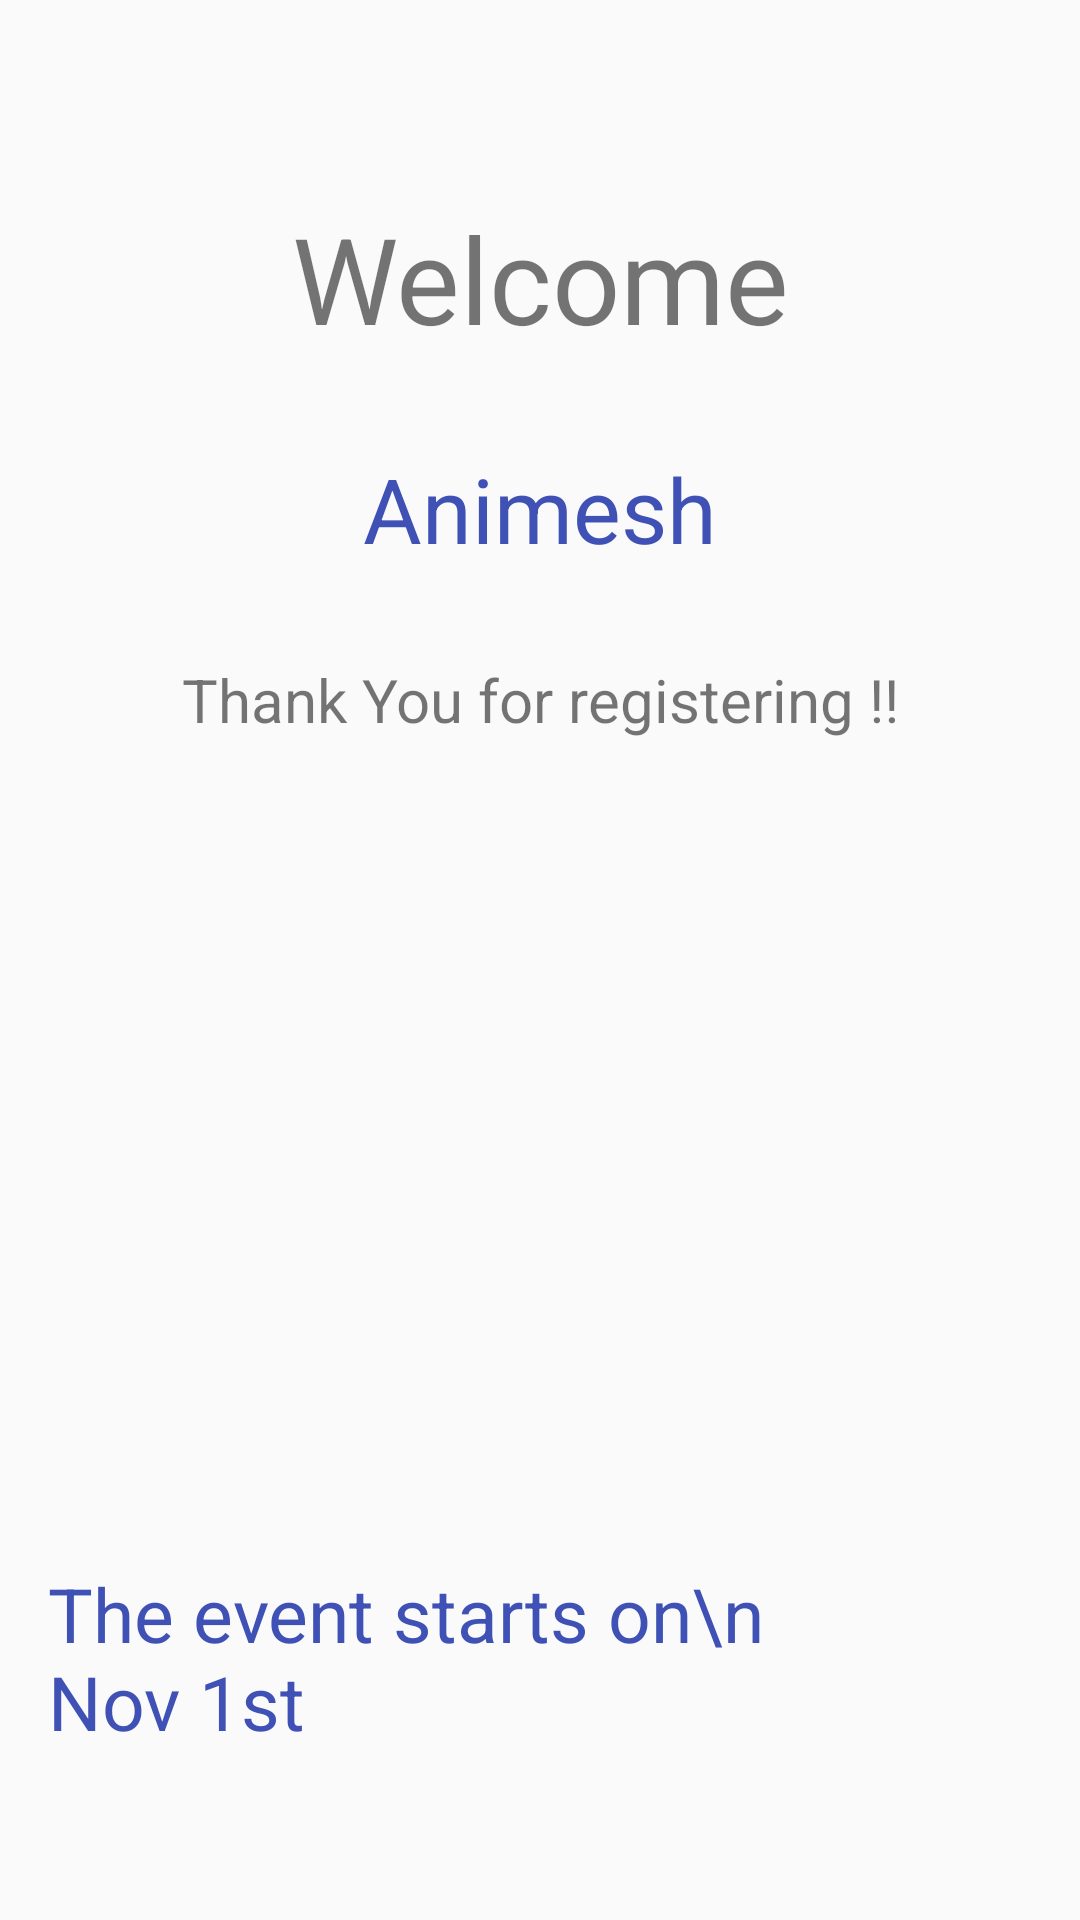

Layout XML and referenced resources for this Android screen:
<!-- AndroidManifest.xml: application theme AppTheme.NoActionBar -->
<!-- res/layout/activity_welcome_screen.xml -->
<?xml version="1.0" encoding="utf-8"?>
<RelativeLayout xmlns:android="http://schemas.android.com/apk/res/android"
    xmlns:tools="http://schemas.android.com/tools"
    android:layout_width="match_parent"
    android:layout_height="match_parent"
    android:paddingBottom="@dimen/activity_vertical_margin"
    android:paddingLeft="@dimen/activity_horizontal_margin"
    android:paddingRight="@dimen/activity_horizontal_margin"
    android:paddingTop="@dimen/activity_vertical_margin"
    tools:context="com.bitsaa.bamc.WelcomeScreen">

    <LinearLayout
        android:layout_width="match_parent"
        android:layout_height="wrap_content"
        android:orientation="vertical">

        <TextView
        android:layout_width="match_parent"
        android:layout_height="wrap_content"
        android:text="Welcome"
        android:textSize="40sp"
        android:textAlignment="center"
        android:layout_marginTop="50dp"/>

        <TextView
            android:layout_width="match_parent"
            android:layout_height="wrap_content"
            android:id="@+id/name"
            android:textAlignment="center"
            android:textSize="30sp"
            android:layout_marginTop="30dp"
            android:textColor="@color/colorPrimary"
            android:text="Animesh"/>

        <TextView
            android:layout_width="match_parent"
            android:layout_height="wrap_content"
            android:text="Thank You for registering !!"
            android:layout_marginTop="30dp"
            android:textAlignment="center"
            android:textSize="20sp"/>
        </LinearLayout>


    <LinearLayout
        android:layout_width="match_parent"
        android:layout_height="wrap_content"
        android:layout_alignParentBottom="true"
        android:orientation="vertical">

        <TextView
            android:layout_width="wrap_content"
            android:layout_height="wrap_content"
            android:id="@+id/eventStatus"
            android:text="The event starts on\n         Nov 1st"
            android:layout_gravity="center"
            android:layout_marginBottom="40dp"
            android:textSize="25sp"
            android:textColor="@color/colorPrimary"/>
    <Button
        android:layout_width="wrap_content"
        android:layout_height="wrap_content"
        android:id="@+id/cnt"
        android:text="continue"
        android:background="@color/colorPrimary"
        android:textColor="@color/textButton"
        android:textSize="20sp"
        android:padding="10dp"
        android:visibility="gone"
        android:layout_marginBottom="40dp"
        android:layout_gravity="center"/>
    </LinearLayout>

</RelativeLayout>
<!-- resources referenced by this layout -->
<resources>
  <color name="colorPrimary">#3F51B5</color>
  <color name="textButton">#FFFFFF</color>
  <dimen name="activity_horizontal_margin">16dp</dimen>
  <dimen name="activity_vertical_margin">16dp</dimen>
  <style name="AppTheme.NoActionBar">
          <item name="windowActionBar">false</item>
          <item name="windowNoTitle">true</item>
      </style>
</resources>
